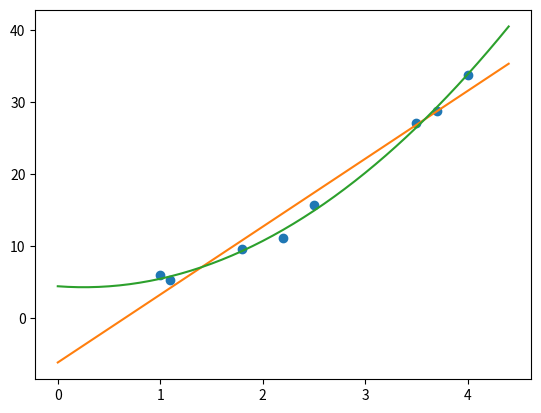

Generate this figure with matplotlib:
# [redacted]

import numpy as np
import matplotlib.pyplot as plt 

#dane z treści zadania
x = [1.0, 2.5, 3.5, 4.0, 1.1, 1.8, 2.2, 3.7]
y = [6.008, 15.722, 27.13, 33.772, 5.257, 9.549, 11.098, 28.828]

w=np.polyfit(x,y,1)
w1=np.poly1d(w)
w2=np.polyfit(x,y,2)
w3=np.poly1d(w2)
x1 = np.arange(0,4.5,0.1)
y1 = w1(x1)
y2 = w3(x1)

plt.plot(x,y, 'o')
plt.plot(x1,y1)
plt.plot(x1,y2)
plt.show()

#lepiej dopasowany jest wielomian 2 stopnia (f.kwadratowa)


